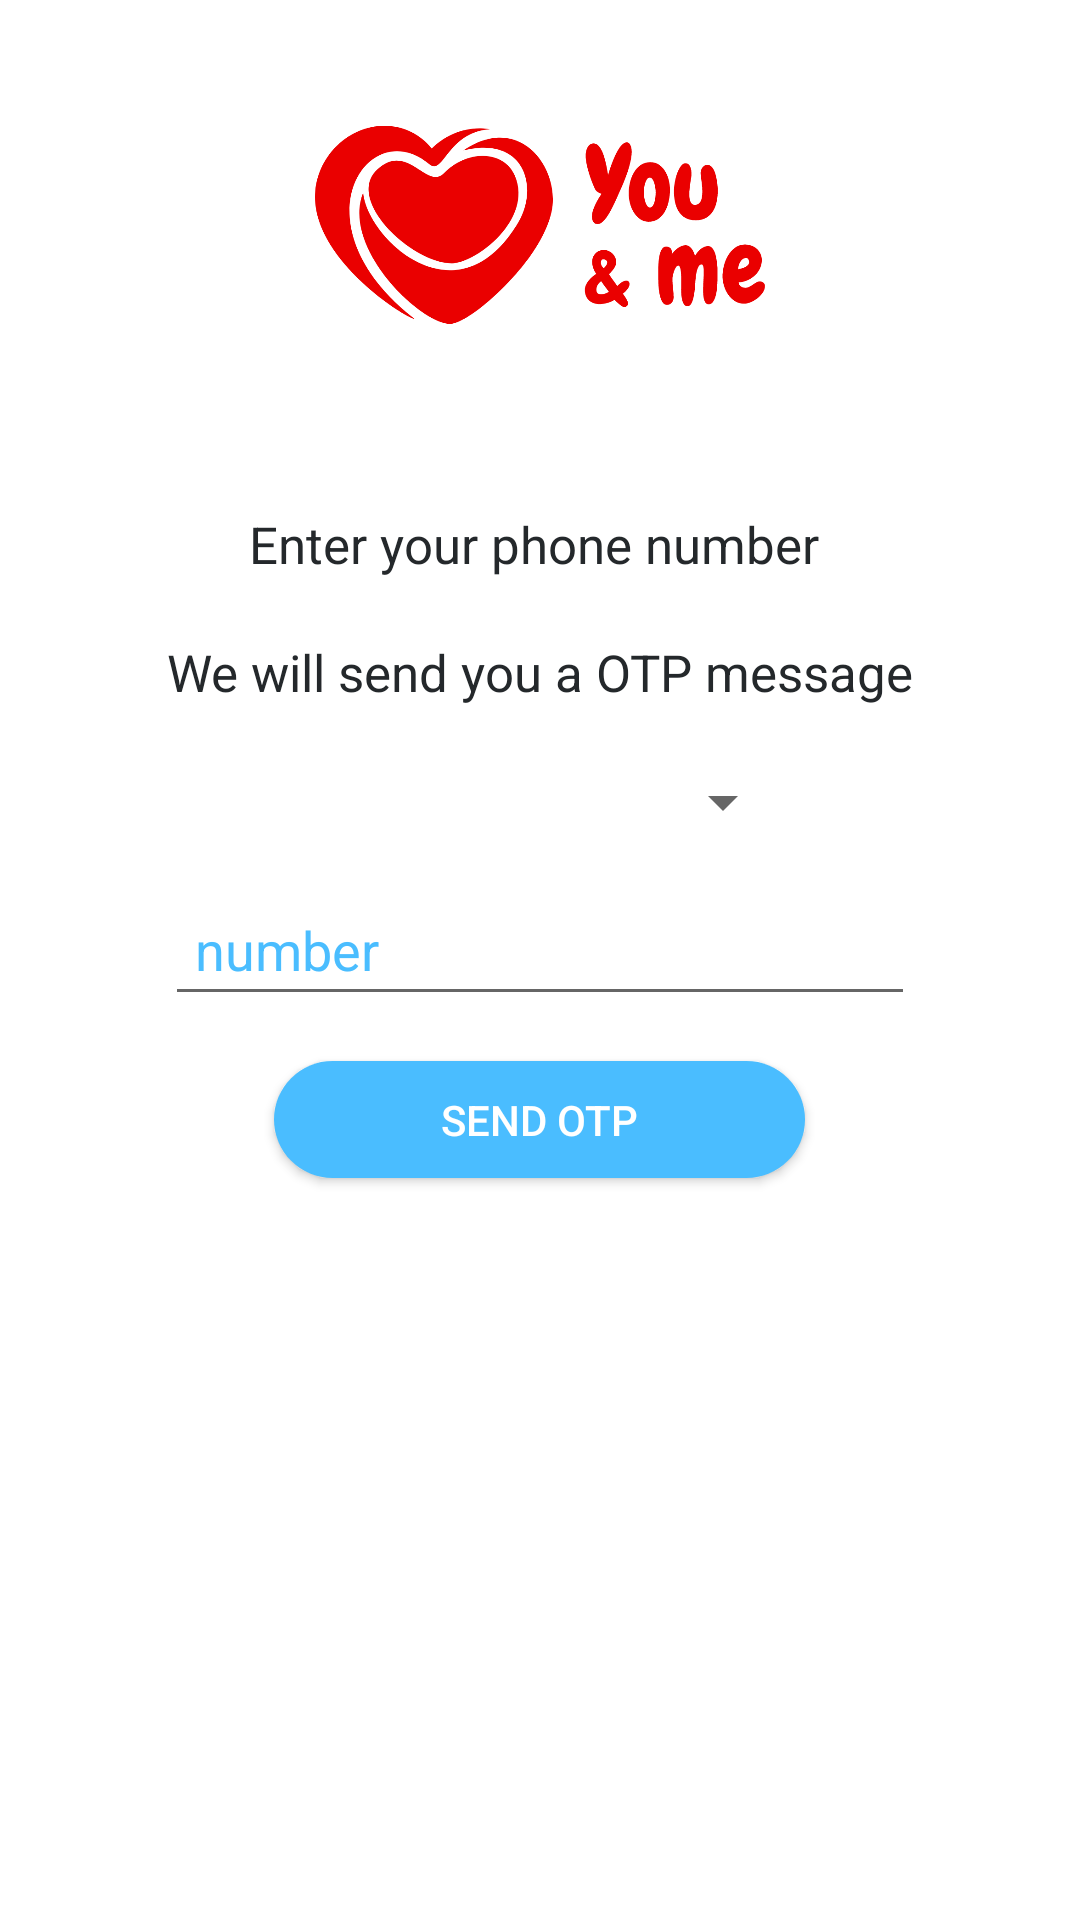

Produce the Android XML layout that renders to this screen, including the resource entries it uses.
<!-- AndroidManifest.xml: application theme AppTheme -->
<!-- res/layout/activity_phone_number.xml -->
<?xml version="1.0" encoding="utf-8"?>
<LinearLayout xmlns:android="http://schemas.android.com/apk/res/android"
    xmlns:app="http://schemas.android.com/apk/res-auto"
    xmlns:tools="http://schemas.android.com/tools"
    android:layout_width="match_parent"
    android:layout_height="match_parent"
    android:orientation="vertical"
    android:background="#FFF"

    >
    <ImageView
        android:layout_gravity="center"
        android:layout_width="150dp"
        android:layout_height="150dp"
        app:srcCompat="@drawable/logo"

        />
    <TextView
    android:layout_marginTop="20dp"
    android:layout_width="match_parent"
    android:layout_height="wrap_content"
    android:gravity="center"
    android:textColor="#24282B"
    android:textSize="17dp"
        android:text="Enter your phone number "
    />

    <TextView
        android:layout_width="match_parent"
        android:layout_height="wrap_content"
        android:layout_marginTop="20dp"
        android:gravity="center"
        android:text="We will send you a OTP message"
        android:textColor="#24282B"
        android:textSize="17dp" />
    <Spinner
        android:layout_marginTop="20dp"
        android:layout_gravity="center"
        android:id="@+id/spinnerCountries"
        android:layout_width="170dp"
        android:layout_height="wrap_content" >

    </Spinner>
  <EditText
      android:padding="10dp"
      android:id="@+id/editTextPhone"
      android:layout_gravity="center"
      android:layout_marginTop="15dp"
      android:layout_width="250dp"
      android:textColorHint="#4ABDFF"
      android:hint="number"
      android:layout_height="wrap_content"/>
    <Button
        android:id="@+id/buttonContinue"
        android:layout_gravity="center"
        android:layout_marginTop="15dp"
        android:layout_width="177dp"
        android:layout_height="39dp"
        android:textColor="#FFFFFF"
        android:text="SEND OTP"
        android:background="@drawable/send_otp"


        />

</LinearLayout>
<!-- resources referenced by this layout -->
<resources>
  <!-- drawable logo: png bitmap (drawable, 29575 bytes) -->
  <!-- drawable send_otp (drawable) -->
  <?xml version="1.0" encoding="utf-8"?>
  <shape android:shape="rectangle"
      xmlns:android="http://schemas.android.com/apk/res/android">
      <corners android:radius="100dp" />
      <gradient
          android:angle="180"
          android:startColor="#4ABDFF"  android:endColor="#4ABDFF" />
  
  
  </shape>
  <style name="AppTheme" parent="Theme.AppCompat.Light.NoActionBar">
          
          <item name="colorPrimary">@color/colorPrimary</item>
          <item name="colorPrimaryDark">@color/colorPrimaryDark</item>
          <item name="colorAccent">@color/colorAccent</item>
          <item name="android:windowAnimationStyle">@style/CustomActivityAnimation</item>
      </style>
  <color name="colorPrimary">#F39C12 </color>
  <color name="colorPrimaryDark">#F39C12 </color>
  <color name="colorAccent">#03DAC5</color>
  <style name="CustomActivityAnimation" parent="@android:style/Animation.Activity">
          <item name="android:activityOpenEnterAnimation">@anim/side_in_right</item>
          <item name="android:activityOpenExitAnimation">@anim/side_out_left</item>
          <item name="android:activityCloseEnterAnimation">@anim/side_in_left</item>
          <item name="android:activityCloseExitAnimation">@anim/side_out_right</item>
      </style>
</resources>
